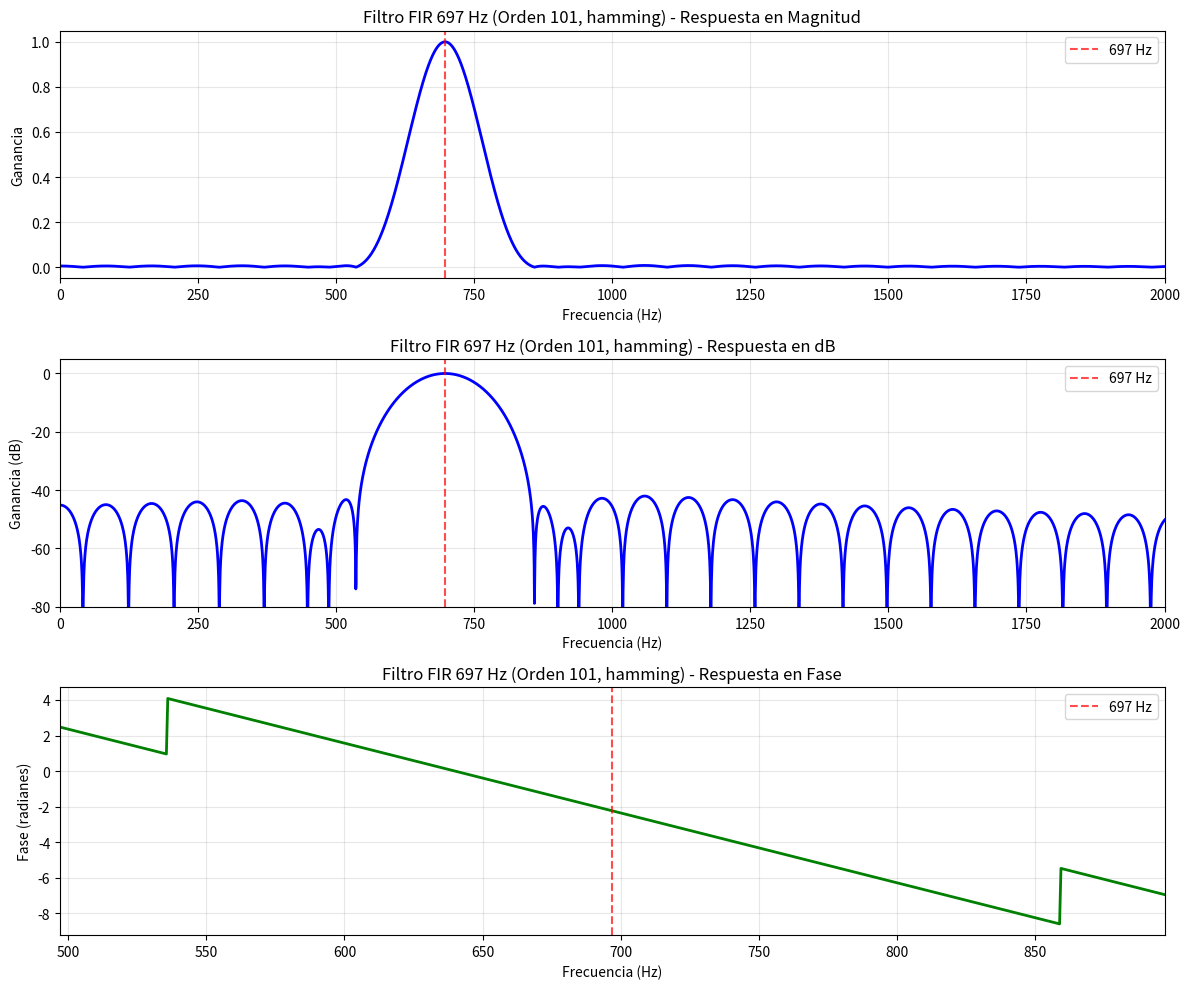
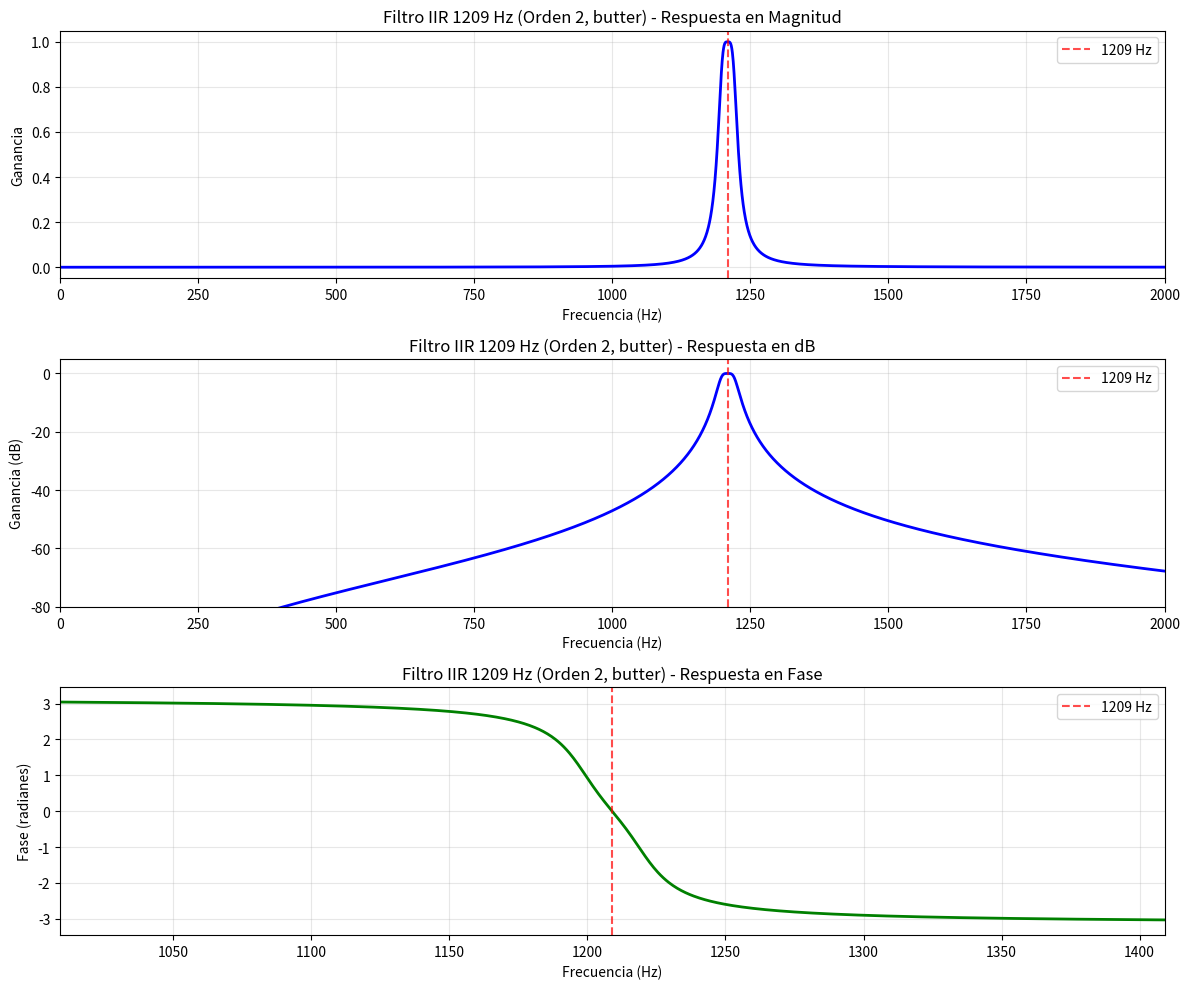
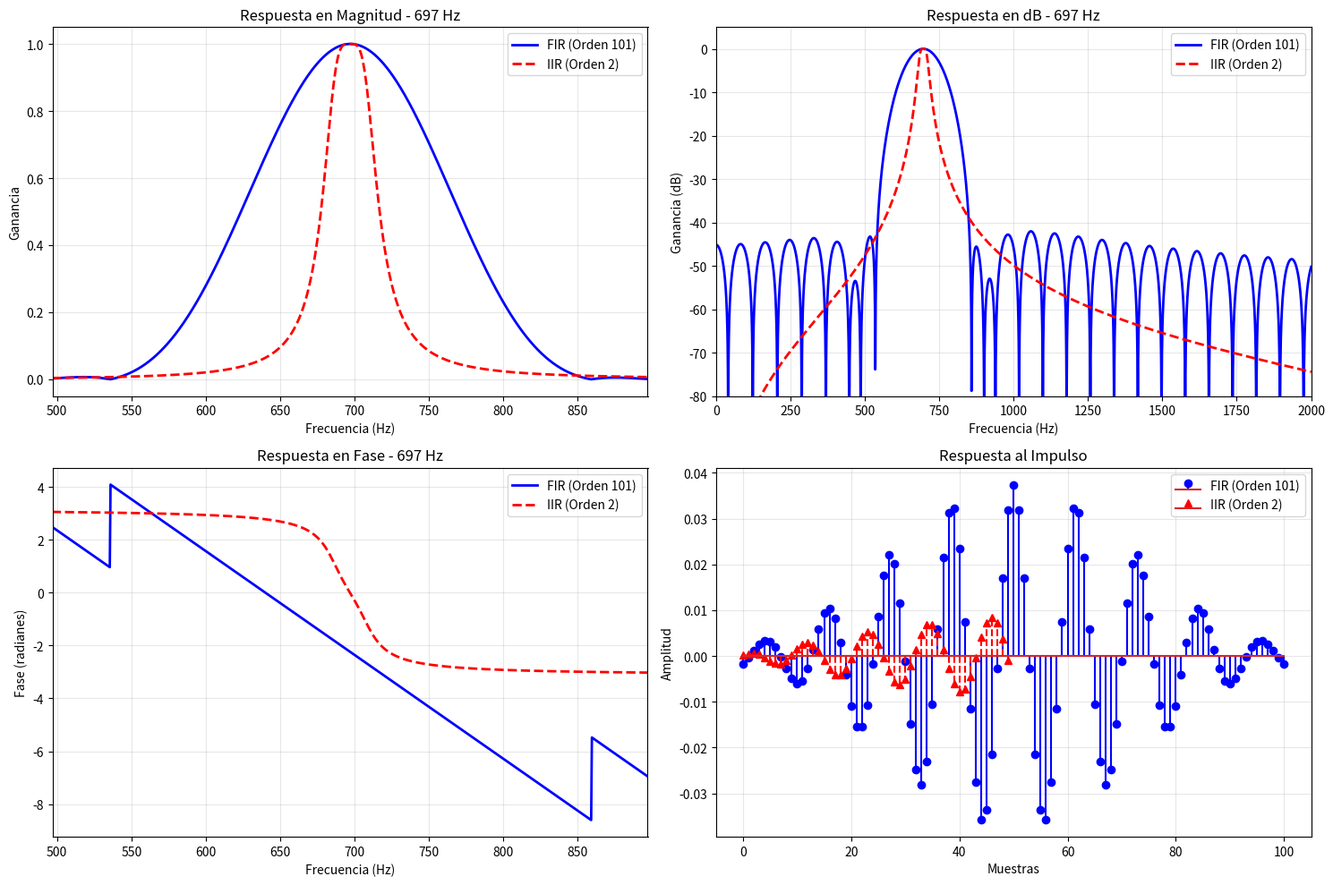

These figures' Python source, in order: (Note: this script raises an exception after producing the figures.)
import numpy as np
import matplotlib.pyplot as plt
from scipy import signal
import os
from datetime import datetime

class DTMFFilterGenerator:
    """Generador de filtros digitales para detección DTMF en PlatformIO"""
    
    def __init__(self):
        self.fs = 8000  # Frecuencia de muestreo por defecto
        self.dtmf_frequencies = {
            'low': [697, 770, 852, 941],      # Frecuencias bajas
            'high': [1209, 1336, 1477, 1633] # Frecuencias altas
        }
    
    def design_fir_bandpass(self, center_freq, bandwidth, order=101, window='hamming'):
        """
        Diseña un filtro FIR pasabanda
        
        Args:
            center_freq: Frecuencia central en Hz
            bandwidth: Ancho de banda en Hz
            order: Orden del filtro (número de coeficientes)
            window: Tipo de ventana ('hamming', 'hanning', 'blackman', 'kaiser')
        
        Returns:
            tuple: (coeficientes_b, respuesta_frecuencia)
        """
        # Asegurar orden impar para filtros FIR
        if order % 2 == 0:
            order += 1
            
        # Calcular frecuencias de corte normalizadas
        nyquist = self.fs / 2
        low_cutoff = (center_freq - bandwidth/2) / nyquist
        high_cutoff = (center_freq + bandwidth/2) / nyquist
        
        # Limitar al rango válido [0.001, 0.999]
        low_cutoff = max(0.001, min(0.999, low_cutoff))
        high_cutoff = max(0.001, min(0.999, high_cutoff))
        
        # Diseñar filtro
        b = signal.firwin(order, [low_cutoff, high_cutoff], 
                         window=window, pass_zero=False)
        
        # Calcular respuesta en frecuencia
        w, h = signal.freqz(b, 1, worN=8000, fs=self.fs)
        
        return b, (w, h)
    
    def design_iir_bandpass(self, center_freq, bandwidth, order=2, filter_type='butter'):
        """
        Diseña un filtro IIR pasabanda
        
        Args:
            center_freq: Frecuencia central en Hz
            bandwidth: Ancho de banda en Hz
            order: Orden del filtro
            filter_type: Tipo de filtro ('butter', 'cheby1', 'cheby2', 'ellip')
        
        Returns:
            tuple: (coeficientes_b, coeficientes_a, respuesta_frecuencia)
        """
        # Calcular frecuencias de corte normalizadas
        nyquist = self.fs / 2
        low_cutoff = (center_freq - bandwidth/2) / nyquist
        high_cutoff = (center_freq + bandwidth/2) / nyquist
        
        # Limitar al rango válido
        low_cutoff = max(0.001, min(0.999, low_cutoff))
        high_cutoff = max(0.001, min(0.999, high_cutoff))
        
        # Diseñar filtro según el tipo
        if filter_type == 'butter':
            b, a = signal.butter(order, [low_cutoff, high_cutoff], btype='band')
        elif filter_type == 'cheby1':
            b, a = signal.cheby1(order, 1, [low_cutoff, high_cutoff], btype='band')
        elif filter_type == 'cheby2':
            b, a = signal.cheby2(order, 40, [low_cutoff, high_cutoff], btype='band')
        elif filter_type == 'ellip':
            b, a = signal.ellip(order, 1, 40, [low_cutoff, high_cutoff], btype='band')
        else:
            raise ValueError("Tipo de filtro no válido. Use: 'butter', 'cheby1', 'cheby2', 'ellip'")
        
        # Calcular respuesta en frecuencia
        w, h = signal.freqz(b, a, worN=8000, fs=self.fs)
        
        return b, a, (w, h)
    
    def analyze_filter_response(self, freq_response, center_freq, title="Filtro"):
        """Analiza y grafica la respuesta en frecuencia del filtro"""
        w, h = freq_response
        
        # Crear figura con subplots
        fig, (ax1, ax2, ax3) = plt.subplots(3, 1, figsize=(12, 10))
        
        # Respuesta en magnitud (lineal)
        ax1.plot(w, np.abs(h), 'b-', linewidth=2)
        ax1.set_title(f'{title} - Respuesta en Magnitud')
        ax1.set_xlabel('Frecuencia (Hz)')
        ax1.set_ylabel('Ganancia')
        ax1.grid(True, alpha=0.3)
        ax1.axvline(center_freq, color='r', linestyle='--', alpha=0.7, label=f'{center_freq} Hz')
        ax1.legend()
        ax1.set_xlim(0, 2000)
        
        # Respuesta en magnitud (dB)
        ax2.plot(w, 20 * np.log10(np.abs(h) + 1e-10), 'b-', linewidth=2)
        ax2.set_title(f'{title} - Respuesta en dB')
        ax2.set_xlabel('Frecuencia (Hz)')
        ax2.set_ylabel('Ganancia (dB)')
        ax2.grid(True, alpha=0.3)
        ax2.axvline(center_freq, color='r', linestyle='--', alpha=0.7, label=f'{center_freq} Hz')
        ax2.legend()
        ax2.set_xlim(0, 2000)
        ax2.set_ylim(-80, 5)
        
        # Respuesta en fase
        ax3.plot(w, np.unwrap(np.angle(h)), 'g-', linewidth=2)
        ax3.set_title(f'{title} - Respuesta en Fase')
        ax3.set_xlabel('Frecuencia (Hz)')
        ax3.set_ylabel('Fase (radianes)')
        ax3.grid(True, alpha=0.3)
        ax3.axvline(center_freq, color='r', linestyle='--', alpha=0.7, label=f'{center_freq} Hz')
        ax3.legend()
        ax3.set_xlim(center_freq - 200, center_freq + 200)
        
        plt.tight_layout()
        return fig
    
    def generate_fir_header(self, coeffs, frequency, order, window='hamming'):
        """Genera archivo .h para filtro FIR"""
        header_content = f"""#ifndef FIR_{frequency}HZ_H
#define FIR_{frequency}HZ_H

//==============================================================================
// FILTRO FIR PASABANDA PARA {frequency} Hz
//==============================================================================
// Generado automáticamente el {datetime.now().strftime('%Y-%m-%d %H:%M:%S')}
// Frecuencia de muestreo: {self.fs} Hz
// Orden del filtro: {order}
// Ventana utilizada: {window}
// Número de coeficientes: {len(coeffs)}

#define FILTER_FREQUENCY {frequency}
#define FILTER_LENGTH {len(coeffs)}
#define FILTER_ORDER {order}

// Coeficientes del filtro FIR
const float filter_coeffs[FILTER_LENGTH] = {{
"""
        
        # Agregar coeficientes con formato de 8 por línea
        for i, coeff in enumerate(coeffs):
            if i % 8 == 0:
                header_content += "    "
            header_content += f"{coeff:12.8f}f"
            if i < len(coeffs) - 1:
                header_content += ", "
            if (i + 1) % 8 == 0 or i == len(coeffs) - 1:
                header_content += "\n"
        
        header_content += f"""
}};

#endif // FIR_{frequency}HZ_H
"""
        return header_content
    
    def generate_iir_header(self, b_coeffs, a_coeffs, frequency, order, filter_type='butter'):
        """Genera archivo .h para filtro IIR"""
        header_content = f"""#ifndef IIR_{frequency}HZ_H
#define IIR_{frequency}HZ_H

//==============================================================================
// FILTRO IIR PASABANDA PARA {frequency} Hz
//==============================================================================
// Generado automáticamente el {datetime.now().strftime('%Y-%m-%d %H:%M:%S')}
// Frecuencia de muestreo: {self.fs} Hz
// Orden del filtro: {order}
// Tipo de filtro: {filter_type}

#define FILTER_FREQUENCY {frequency}
#define IIR_ORDER {order}

// Coeficientes del denominador (feedback) - polos
const float a_coeffs[IIR_ORDER + 1] = {{
"""
        
        # Agregar coeficientes a
        for i, coeff in enumerate(a_coeffs):
            header_content += f"    {coeff:12.8f}f"
            if i < len(a_coeffs) - 1:
                header_content += ","
            header_content += f"    // a[{i}]\n"
        
        header_content += """};

// Coeficientes del numerador (feedforward) - zeros
const float b_coeffs[IIR_ORDER + 1] = {
"""
        
        # Agregar coeficientes b
        for i, coeff in enumerate(b_coeffs):
            header_content += f"    {coeff:12.8f}f"
            if i < len(b_coeffs) - 1:
                header_content += ","
            header_content += f"    // b[{i}]\n"
        
        header_content += f"""
}};

#endif // IIR_{frequency}HZ_H
"""
        return header_content
    
    def generate_single_filter(self, center_freq, bandwidth, filter_type='fir', 
                             order=101, window='hamming', iir_type='butter', 
                             output_dir='filters', show_plot=True):
        """
        Genera un filtro individual
        
        Args:
            center_freq: Frecuencia central en Hz
            bandwidth: Ancho de banda en Hz
            filter_type: 'fir' o 'iir'
            order: Orden del filtro
            window: Ventana para FIR ('hamming', 'hanning', 'blackman', 'kaiser')
            iir_type: Tipo de filtro IIR ('butter', 'cheby1', 'cheby2', 'ellip')
            output_dir: Directorio de salida
            show_plot: Mostrar gráficas
        """
        # Crear directorio si no existe
        os.makedirs(output_dir, exist_ok=True)
        
        if filter_type.lower() == 'fir':
            # Generar filtro FIR
            coeffs, freq_resp = self.design_fir_bandpass(center_freq, bandwidth, order, window)
            
            # Generar archivo header
            header_content = self.generate_fir_header(coeffs, center_freq, order, window)
            filename = f"fir_{center_freq}hz.h"
            
            # Título para gráficas
            title = f"Filtro FIR {center_freq} Hz (Orden {order}, {window})"
            
        elif filter_type.lower() == 'iir':
            # Generar filtro IIR
            b_coeffs, a_coeffs, freq_resp = self.design_iir_bandpass(center_freq, bandwidth, order, iir_type)
            
            # Generar archivo header
            header_content = self.generate_iir_header(b_coeffs, a_coeffs, center_freq, order, iir_type)
            filename = f"iir_{center_freq}hz.h"
            
            # Título para gráficas
            title = f"Filtro IIR {center_freq} Hz (Orden {order}, {iir_type})"
            
        else:
            raise ValueError("filter_type debe ser 'fir' o 'iir'")
        
        # Guardar archivo header
        filepath = os.path.join(output_dir, filename)
        with open(filepath, 'w') as f:
            f.write(header_content)
        
        print(f"✓ Generado: {filepath}")
        
        # Mostrar análisis si se solicita
        if show_plot:
            fig = self.analyze_filter_response(freq_resp, center_freq, title)
            plot_filename = os.path.join(output_dir, f"{filter_type}_{center_freq}hz_response.png")
            fig.savefig(plot_filename, dpi=300, bbox_inches='tight')
            print(f"✓ Gráfica guardada: {plot_filename}")
            plt.show()
        
        return filepath
    
    def generate_dtmf_filter_set(self, bandwidth=30, filter_type='fir', order=101, 
                               window='hamming', iir_type='butter', output_dir='dtmf_filters'):
        """
        Genera el conjunto completo de filtros DTMF
        
        Args:
            bandwidth: Ancho de banda en Hz
            filter_type: 'fir', 'iir', o 'both'
            order: Orden del filtro
            window: Ventana para FIR
            iir_type: Tipo de filtro IIR
            output_dir: Directorio de salida
        """
        print(f"=== Generando filtros DTMF ===")
        print(f"Tipo: {filter_type.upper()}")
        print(f"Ancho de banda: {bandwidth} Hz")
        print(f"Orden: {order}")
        if filter_type in ['fir', 'both']:
            print(f"Ventana FIR: {window}")
        if filter_type in ['iir', 'both']:
            print(f"Tipo IIR: {iir_type}")
        print(f"Directorio: {output_dir}")
        print("-" * 50)
        
        # Crear directorio
        os.makedirs(output_dir, exist_ok=True)
        
        # Generar filtros para todas las frecuencias DTMF
        all_frequencies = self.dtmf_frequencies['low'] + self.dtmf_frequencies['high']
        generated_files = []
        
        for freq in all_frequencies:
            print(f"Procesando {freq} Hz...")
            
            if filter_type in ['fir', 'both']:
                filepath = self.generate_single_filter(
                    freq, bandwidth, 'fir', order, window, 
                    output_dir=output_dir, show_plot=False
                )
                generated_files.append(filepath)
            
            if filter_type in ['iir', 'both']:
                filepath = self.generate_single_filter(
                    freq, bandwidth, 'iir', order, window, iir_type,
                    output_dir=output_dir, show_plot=False
                )
                generated_files.append(filepath)
        
        # Generar archivo de configuración
        config_file = self.generate_config_file(all_frequencies, filter_type, output_dir)
        generated_files.append(config_file)
        
        print(f"\n✓ Generación completada!")
        print(f"✓ {len(generated_files)} archivos generados en '{output_dir}'")
        
        return generated_files
    
    def generate_config_file(self, frequencies, filter_type, output_dir):
        """Genera archivo de configuración con todas las inclusiones"""
        config_content = f"""#ifndef DTMF_FILTERS_CONFIG_H
#define DTMF_FILTERS_CONFIG_H

//==============================================================================
// CONFIGURACIÓN DE FILTROS DTMF
//==============================================================================
// Generado automáticamente el {datetime.now().strftime('%Y-%m-%d %H:%M:%S')}
// Frecuencias DTMF disponibles: {', '.join(map(str, frequencies))} Hz

// Para usar un filtro específico, descomenta UNA de las siguientes líneas:

"""
        
        for freq in frequencies:
            if filter_type in ['fir', 'both']:
                config_content += f'// #include "fir_{freq}hz.h"     // Filtro FIR para {freq} Hz\n'
            if filter_type in ['iir', 'both']:
                config_content += f'// #include "iir_{freq}hz.h"     // Filtro IIR para {freq} Hz\n'
        
        config_content += """
// Ejemplo de uso en main.cpp:
// 1. Incluye este archivo: #include "dtmf_filters_config.h"
// 2. Descomenta el filtro que desees usar arriba
// 3. Compila y carga a tu ESP32

#endif // DTMF_FILTERS_CONFIG_H
"""
        
        config_filepath = os.path.join(output_dir, 'dtmf_filters_config.h')
        with open(config_filepath, 'w') as f:
            f.write(config_content)
        
        print(f"✓ Configuración generada: {config_filepath}")
        return config_filepath
    
    def compare_filters(self, center_freq, bandwidth, fir_order=101, iir_order=2, 
                       window='hamming', iir_type='butter'):
        """Compara filtros FIR e IIR para una frecuencia dada"""
        print(f"Comparando filtros para {center_freq} Hz...")
        
        # Generar ambos filtros
        fir_coeffs, fir_resp = self.design_fir_bandpass(center_freq, bandwidth, fir_order, window)
        iir_b, iir_a, iir_resp = self.design_iir_bandpass(center_freq, bandwidth, iir_order, iir_type)
        
        # Crear gráfica comparativa
        fig, ((ax1, ax2), (ax3, ax4)) = plt.subplots(2, 2, figsize=(15, 10))
        
        # Respuesta en magnitud
        ax1.plot(fir_resp[0], np.abs(fir_resp[1]), 'b-', linewidth=2, label=f'FIR (Orden {fir_order})')
        ax1.plot(iir_resp[0], np.abs(iir_resp[1]), 'r--', linewidth=2, label=f'IIR (Orden {iir_order})')
        ax1.set_title(f'Respuesta en Magnitud - {center_freq} Hz')
        ax1.set_xlabel('Frecuencia (Hz)')
        ax1.set_ylabel('Ganancia')
        ax1.grid(True, alpha=0.3)
        ax1.legend()
        ax1.set_xlim(center_freq - 200, center_freq + 200)
        
        # Respuesta en dB
        ax2.plot(fir_resp[0], 20*np.log10(np.abs(fir_resp[1]) + 1e-10), 'b-', linewidth=2, label=f'FIR (Orden {fir_order})')
        ax2.plot(iir_resp[0], 20*np.log10(np.abs(iir_resp[1]) + 1e-10), 'r--', linewidth=2, label=f'IIR (Orden {iir_order})')
        ax2.set_title(f'Respuesta en dB - {center_freq} Hz')
        ax2.set_xlabel('Frecuencia (Hz)')
        ax2.set_ylabel('Ganancia (dB)')
        ax2.grid(True, alpha=0.3)
        ax2.legend()
        ax2.set_xlim(0, 2000)
        ax2.set_ylim(-80, 5)
        
        # Respuesta en fase
        ax3.plot(fir_resp[0], np.unwrap(np.angle(fir_resp[1])), 'b-', linewidth=2, label=f'FIR (Orden {fir_order})')
        ax3.plot(iir_resp[0], np.unwrap(np.angle(iir_resp[1])), 'r--', linewidth=2, label=f'IIR (Orden {iir_order})')
        ax3.set_title(f'Respuesta en Fase - {center_freq} Hz')
        ax3.set_xlabel('Frecuencia (Hz)')
        ax3.set_ylabel('Fase (radianes)')
        ax3.grid(True, alpha=0.3)
        ax3.legend()
        ax3.set_xlim(center_freq - 200, center_freq + 200)
        
        # Respuesta al impulso
        ax4.stem(range(len(fir_coeffs)), fir_coeffs, linefmt='b-', markerfmt='bo', label=f'FIR (Orden {fir_order})')
        
        # Para IIR, calculamos respuesta al impulso
        impulse = np.zeros(50)
        impulse[0] = 1
        iir_impulse_resp = signal.lfilter(iir_b, iir_a, impulse)
        ax4.stem(range(len(iir_impulse_resp)), iir_impulse_resp, linefmt='r--', markerfmt='r^', label=f'IIR (Orden {iir_order})')
        
        ax4.set_title('Respuesta al Impulso')
        ax4.set_xlabel('Muestras')
        ax4.set_ylabel('Amplitud')
        ax4.grid(True, alpha=0.3)
        ax4.legend()
        
        plt.tight_layout()
        plt.show()
        
        return fig

# =============================================================================
# FUNCIONES DE UTILIDAD PARA USO INTERACTIVO
# =============================================================================

def generate_interactive():
    """Función interactiva para generar filtros"""
    generator = DTMFFilterGenerator()
    
    print("=== Generador Interactivo de Filtros DTMF ===\n")
    
    # Selección de modo
    print("Selecciona el modo:")
    print("1. Generar filtro individual")
    print("2. Generar conjunto completo DTMF")
    print("3. Comparar filtros FIR vs IIR")
    
    mode = input("\nOpción (1-3): ").strip()
    
    if mode == '1':
        # Filtro individual
        freq = float(input("Frecuencia central (Hz): "))
        bandwidth = float(input("Ancho de banda (Hz) [30]: ") or "30")
        filter_type = input("Tipo de filtro (fir/iir) [fir]: ").lower() or "fir"
        order = int(input("Orden del filtro [101 para FIR, 2 para IIR]: ") or ("101" if filter_type == "fir" else "2"))
        
        if filter_type == 'fir':
            window = input("Ventana (hamming/hanning/blackman/kaiser) [hamming]: ") or "hamming"
            generator.generate_single_filter(freq, bandwidth, filter_type, order, window)
        else:
            iir_type = input("Tipo IIR (butter/cheby1/cheby2/ellip) [butter]: ") or "butter"
            generator.generate_single_filter(freq, bandwidth, filter_type, order, iir_type=iir_type)
    
    elif mode == '2':
        # Conjunto completo
        bandwidth = float(input("Ancho de banda (Hz) [30]: ") or "30")
        filter_type = input("Tipo de filtro (fir/iir/both) [fir]: ").lower() or "fir"
        order = int(input("Orden del filtro [101 para FIR, 2 para IIR]: ") or ("101" if filter_type == "fir" else "2"))
        
        generator.generate_dtmf_filter_set(bandwidth, filter_type, order)
    
    elif mode == '3':
        # Comparación
        freq = float(input("Frecuencia para comparar (Hz): "))
        bandwidth = float(input("Ancho de banda (Hz) [30]: ") or "30")
        fir_order = int(input("Orden FIR [101]: ") or "101")
        iir_order = int(input("Orden IIR [2]: ") or "2")
        
        generator.compare_filters(freq, bandwidth, fir_order, iir_order)

# =============================================================================
# EJEMPLOS DE USO
# =============================================================================

if __name__ == "__main__":
    # Crear instancia del generador
    generator = DTMFFilterGenerator()
    
    # Ejemplo 1: Generar un filtro FIR individual
    print("Ejemplo 1: Filtro FIR para 697 Hz")
    generator.generate_single_filter(
        center_freq=697,
        bandwidth=30,
        filter_type='fir',
        order=101,
        window='hamming'
    )
    
    # Ejemplo 2: Generar un filtro IIR individual
    print("\nEjemplo 2: Filtro IIR para 1209 Hz")
    generator.generate_single_filter(
        center_freq=1209,
        bandwidth=30,
        filter_type='iir',
        order=2,
        iir_type='butter'
    )
    
    # Ejemplo 3: Generar conjunto completo DTMF
    print("\nEjemplo 3: Conjunto completo de filtros FIR")
    generator.generate_dtmf_filter_set(
        bandwidth=30,
        filter_type='fir',
        order=101,
        window='hamming'
    )
    
    # Ejemplo 4: Comparar filtros
    print("\nEjemplo 4: Comparación FIR vs IIR para 697 Hz")
    generator.compare_filters(697, 30, fir_order=101, iir_order=2)
    
    # Descomentar para modo interactivo
    generate_interactive()
